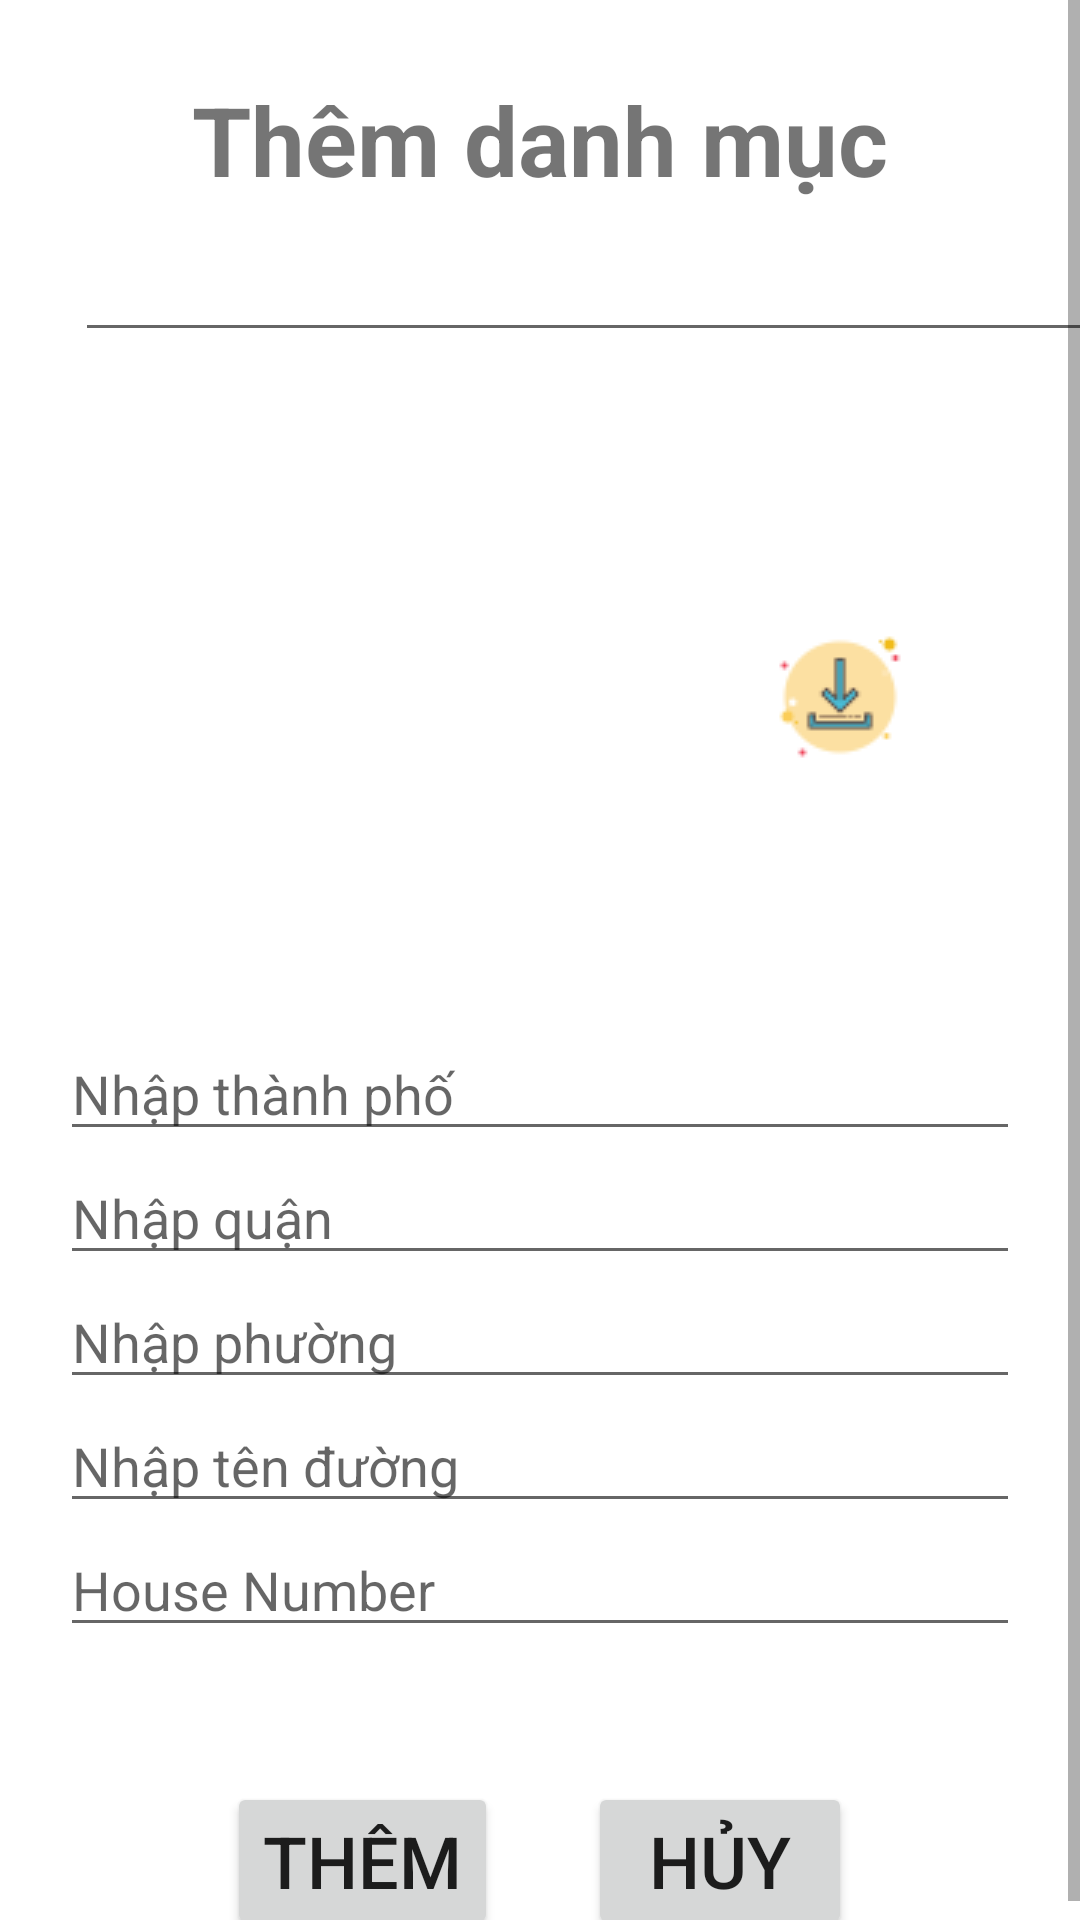

Android layout source for this screen:
<!-- AndroidManifest.xml: application theme Theme.LTDD_CS2001_Nhom22 -->
<!-- res/layout/fragment_hostel_collection_page_add.xml -->
<?xml version="1.0" encoding="utf-8"?>
<FrameLayout xmlns:android="http://schemas.android.com/apk/res/android"
    xmlns:tools="http://schemas.android.com/tools"
    android:layout_width="match_parent"
    android:layout_height="match_parent"
    tools:context=".UI.Extension.HostelCollectionPageAddFragment">

    <ScrollView
        android:layout_width="match_parent"
        android:layout_height="match_parent"
        android:background="@color/white"
        android:orientation="vertical">
        <LinearLayout
        android:layout_width="match_parent"
        android:layout_height="wrap_content"
        android:orientation="vertical">
        <TextView
            android:layout_width="match_parent"
            android:layout_height="wrap_content"
            android:layout_marginTop="25dp"
            android:text="Thêm danh mục"
            android:textSize="32dp"
            android:textStyle="bold"
            android:gravity="center"/>


        <EditText
            android:id="@+id/edt_hotelCollection_title"
            android:layout_width="350dp"
            android:layout_height="wrap_content"
            android:layout_marginLeft="25dp"
            android:textSize="24dp" />



        <LinearLayout
            android:layout_width="match_parent"
            android:layout_height="wrap_content"
            android:orientation="horizontal"
            android:gravity="center"
            android:layout_marginTop="25dp">

            <ImageView
                android:id="@+id/img_hotelCollection"
                android:layout_width="180dp"
                android:layout_height="180dp"
                android:src="@drawable/image_view" />
            <ImageButton
                android:id="@+id/imgButtonCamera"
                android:layout_width="wrap_content"
                android:layout_height="wrap_content"
                android:background="@null"
                android:src="@drawable/camera" />

            <ImageButton
                android:id="@+id/imgButtonFolder"
                android:layout_width="wrap_content"
                android:layout_height="wrap_content"
                android:background="@null"
                android:layout_marginLeft="20dp"
                android:src="@drawable/down" />
        </LinearLayout>



        <LinearLayout
            android:layout_width="match_parent"
            android:layout_height="wrap_content"
            android:orientation="vertical"
            android:padding="20dp">

            <AutoCompleteTextView
                android:id="@+id/autoCitiesFieldHotelCollection"
                android:layout_width="match_parent"
                android:layout_height="wrap_content"
                android:hint="Nhập thành phố"
                android:completionThreshold="1" />

            <AutoCompleteTextView
                android:id="@+id/autoDistrictFieldHotelCollection"
                android:layout_width="match_parent"
                android:layout_height="wrap_content"
                android:hint="Nhập quận"
                android:completionThreshold="1" />

            <AutoCompleteTextView
                android:id="@+id/autoSubDistrictFieldHotelCollection"
                android:layout_width="match_parent"
                android:layout_height="wrap_content"
                android:hint="Nhập phường"
                android:completionThreshold="1" />

            <AutoCompleteTextView
                android:id="@+id/autoStreetFieldHotelCollection"
                android:layout_width="match_parent"
                android:layout_height="wrap_content"
                android:hint="Nhập tên đường"
                android:completionThreshold="1" />

            <EditText
                android:id="@+id/houseNumberEditTextHotelCollection"
                android:layout_width="match_parent"
                android:layout_height="wrap_content"
                android:hint="House Number" />

        </LinearLayout>

        <LinearLayout
            android:layout_width="match_parent"
            android:layout_height="wrap_content"
            android:gravity="center"
            android:orientation="horizontal"
            android:layout_marginTop="25dp">>

            <Button
                android:id="@+id/btnAddImg_hotelCollection"
                android:layout_width="wrap_content"
                android:layout_height="wrap_content"
                android:layout_marginRight="30dp"
                android:text="Thêm"
                android:textSize="24dp" />

            <Button
                android:id="@+id/btnCancel_hotelCollection"
                android:layout_width="wrap_content"
                android:layout_height="wrap_content"
                android:text="Hủy"
                android:textSize="24dp" />
        </LinearLayout>
    </LinearLayout>
    </ScrollView>


</FrameLayout>
<!-- resources referenced by this layout -->
<resources>
  <color name="white">#FFFFFFFF</color>
  <!-- drawable down: png bitmap (drawable, 1260 bytes) -->
  <style name="Theme.LTDD_CS2001_Nhom22" parent="Base.Theme.LTDD_CS2001_Nhom22" />
  <style name="Base.Theme.LTDD_CS2001_Nhom22" parent="Theme.Design.Light.NoActionBar">
          
          
      </style>
</resources>
